Dataset: Fruit-Image-Recognition (GitHub, DAWEIJSW/Fruit-Image-Recognition). Classes: ambarella large, ambarella small, carrot, grape, mangosteen, persimmon.

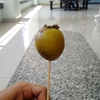
Label: persimmon

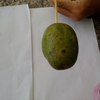
Label: ambarella small

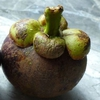
Label: mangosteen

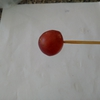
Label: grape

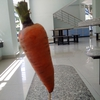
Label: carrot

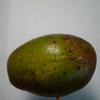
Label: ambarella large
